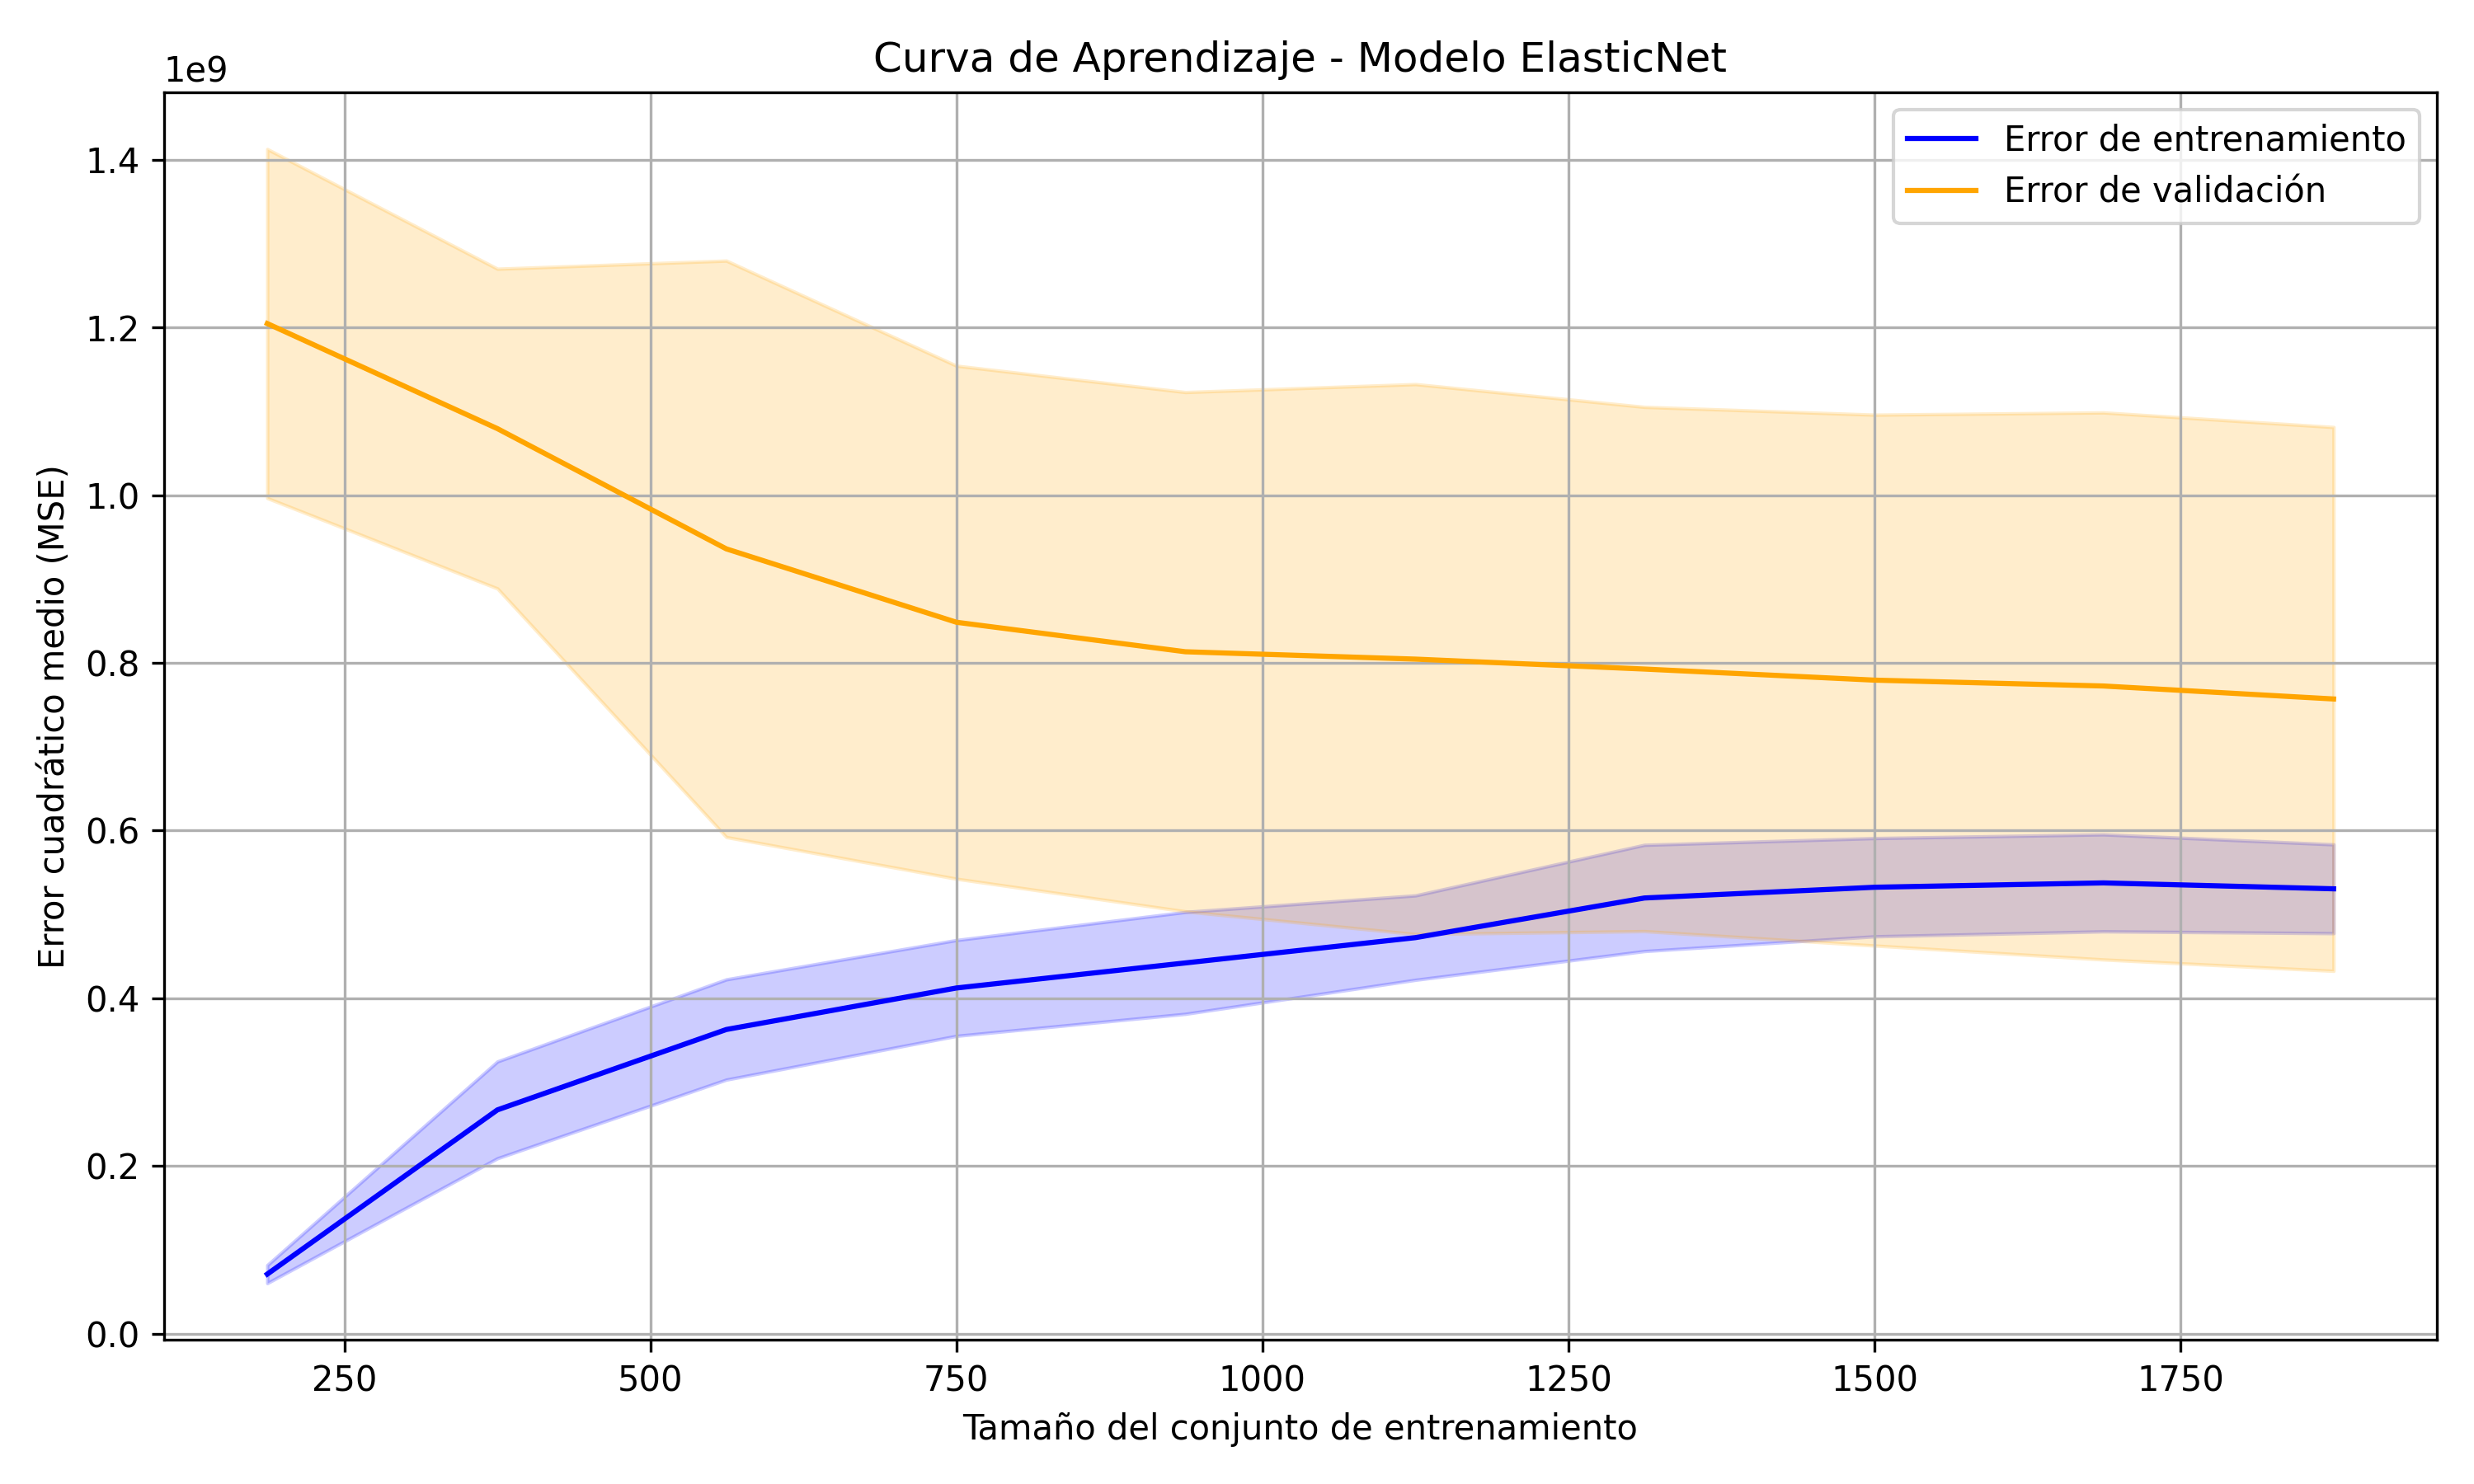

Data behind this chart, as committed beside it:
Tamaño entrenamiento, MSE Entrenamiento, MSE Validación, STD Validación
187, 71005534, 1204718146, 208131099
375, 266890536, 1079401052, 190668397
562, 362754344, 935989429, 343754030
750, 412281321, 848469741, 305934850
937, 442163189, 813292060, 309668257
1125, 472336422, 804493778, 327972095
1312, 519609157, 792653750, 312622489
1500, 532416901, 779424577, 316563042
1687, 537611276, 772447261, 326211306
1875, 530566200, 756961221, 324302291
